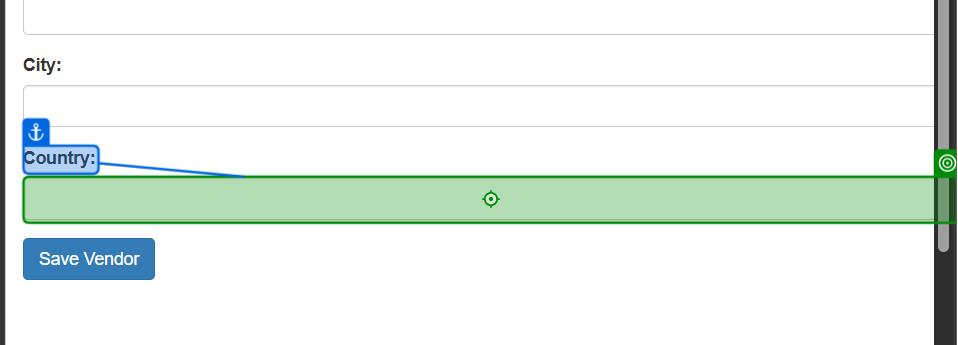
Workflow: AddNewVendor

Step 1: type [VendorID] into the text box 'country' in window 'ACME System 1 - Add Vendor' (msedge.exe)

Step 2: type [VendorName] into the text box 'country' in window 'ACME System 1 - Add Vendor' (msedge.exe) (same screen as step 1)

Step 3: type [VendorAddress] into the text box 'country' in window 'ACME System 1 - Add Vendor' (msedge.exe) (same screen as step 1)

Step 4: type [VendorCity] into the text box 'country' in window 'ACME System 1 - Add Vendor' (msedge.exe) (same screen as step 1)

Step 5: type [VendorCountry] into the text box 'country' in window 'ACME System 1 - Add Vendor' (msedge.exe) (same screen as step 1)

Step 6: click on the button in window 'ACME System 1 - Add Vendor' (msedge.exe) (no picture)

Step 7: check the text 'Vendor was saved!' in window 'ACME System 1 - Add Vendor and 1 more page - Work - Microsoft E*' (msedge.exe) (no picture)

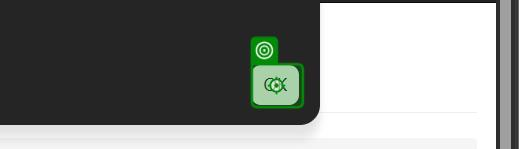
Step 8: click on the push button in window 'ACME System 1 - Add Vendor and 1 more page - Work - Microsoft E*' (msedge.exe)
